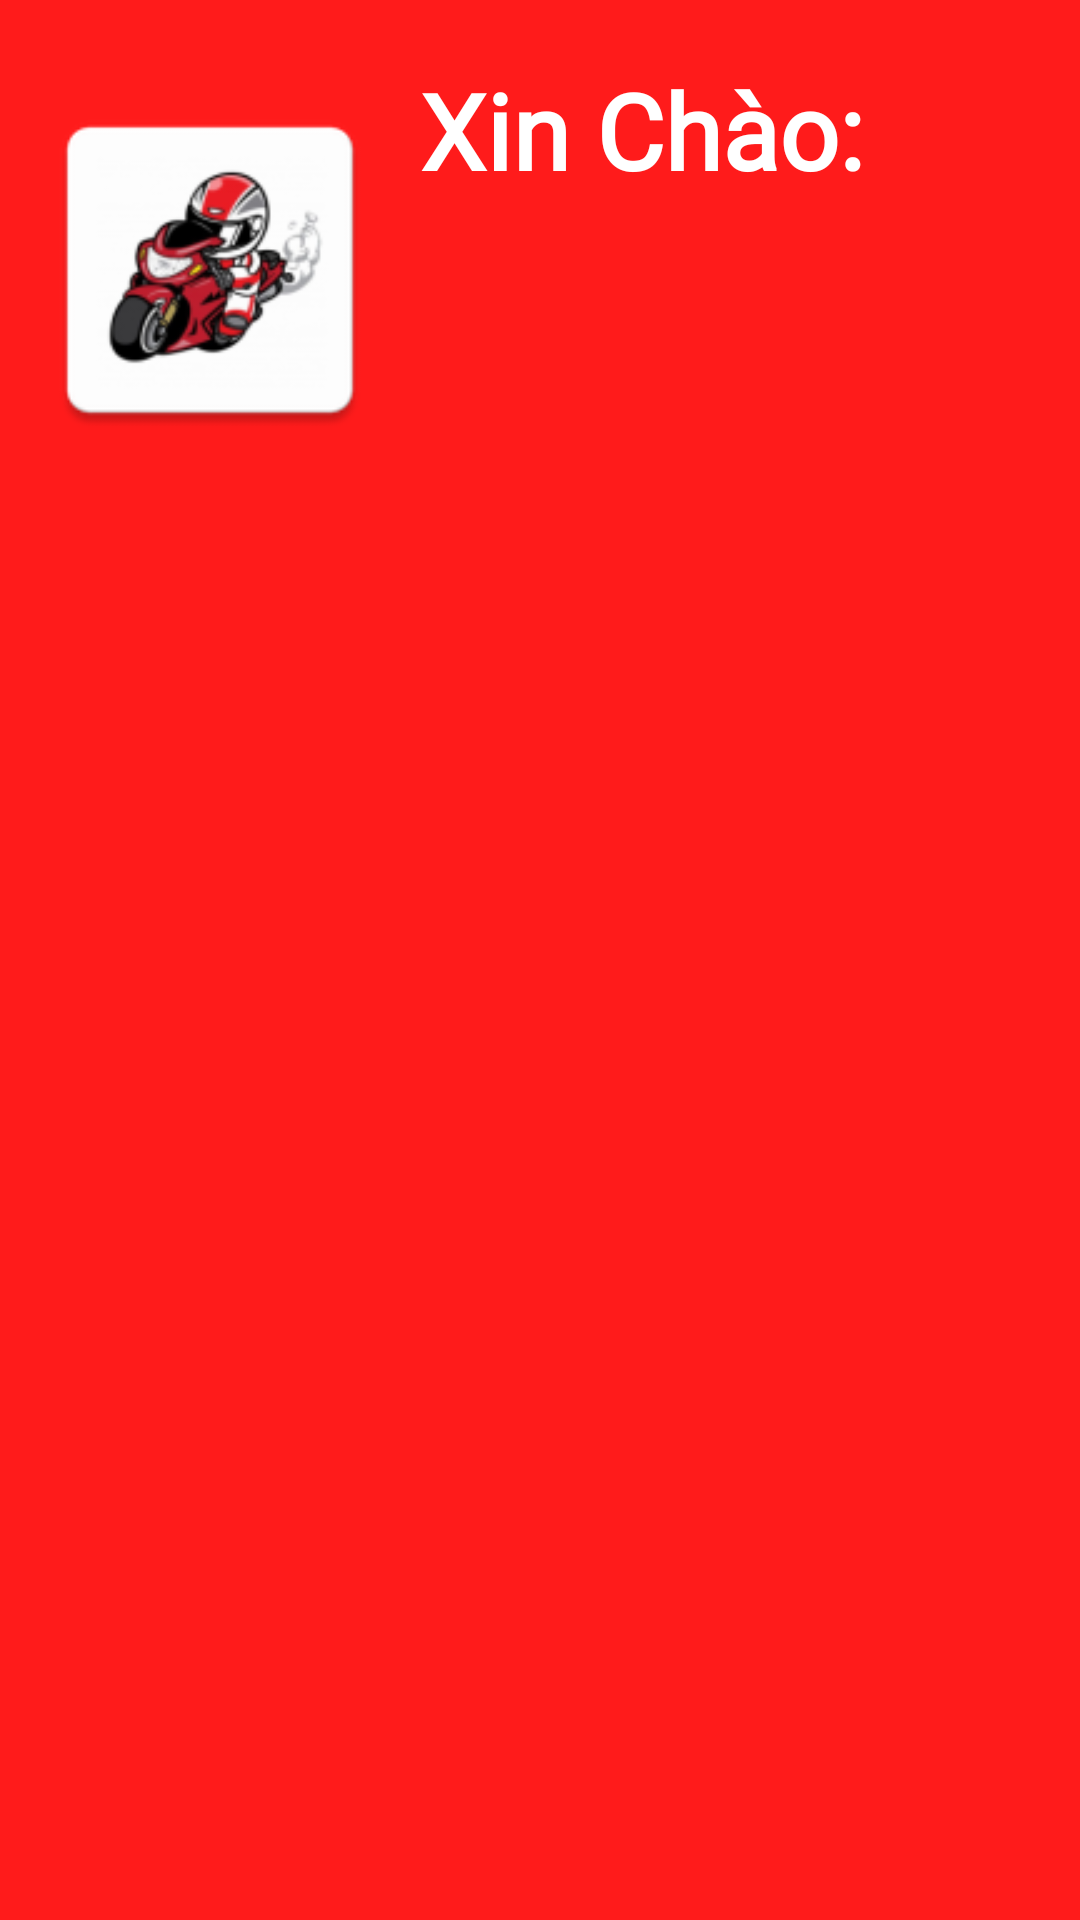

Layout XML and referenced resources for this Android screen:
<!-- AndroidManifest.xml: application theme assignment -->
<!-- res/layout/header_layout.xml -->
<?xml version="1.0" encoding="utf-8"?>
<LinearLayout xmlns:android="http://schemas.android.com/apk/res/android"
    android:layout_width="match_parent"
    android:layout_height="175dp"
    android:background="#E4FF0000">
    <ImageView
        android:layout_marginTop="30dp"
        android:layout_width="120dp"
        android:layout_height="120dp"
        android:layout_marginLeft="10dp"
        android:src="@mipmap/ic_moto" />
    <LinearLayout
        android:layout_width="match_parent"
        android:layout_height="wrap_content"
        android:orientation="vertical">
        <TextView
            android:layout_width="match_parent"
            android:layout_height="wrap_content"
            android:layout_marginLeft="10dp"
            android:layout_marginTop="20dp"
            android:fontFamily="@font/font_title_header"
            android:textColor="#FFFFFF"
            android:text="Xin Chào: "
            android:textSize="35sp"
            android:textStyle="bold"/>
        <TextView
            android:id="@+id/txtTen"
            android:layout_width="match_parent"
            android:layout_height="wrap_content"
            android:layout_marginLeft="30dp"
            android:fontFamily="@font/font_title_header"
            android:textColor="#FFFFFF"
            android:textSize="30sp"/>
    </LinearLayout>
</LinearLayout>
<!-- resources referenced by this layout -->
<resources>
  <!-- mipmap ic_moto: png bitmap (mipmap-hdpi, 4461 bytes) -->
  <style name="assignment" parent="Theme.MaterialComponents.DayNight.NoActionBar">
          
          <item name="colorPrimary">@color/purple_500</item>
          <item name="colorPrimaryVariant">@color/purple_700</item>
          <item name="colorOnPrimary">@color/white</item>
          
          <item name="colorSecondary">@color/teal_200</item>
          <item name="colorSecondaryVariant">@color/extra</item>
          <item name="colorOnSecondary">@color/black</item>
          
          <item name="android:statusBarColor" tools:targetApi="l">?attr/colorPrimaryVariant</item>
          
      </style>
  <color name="purple_500">#FF6200EE</color>
  <color name="purple_700">#FF3700B3</color>
  <color name="white">#FFFFFFFF</color>
  <color name="teal_200">#FF03DAC5</color>
  <color name="extra">#FF018786</color>
  <color name="black">#FF000000</color>
</resources>
